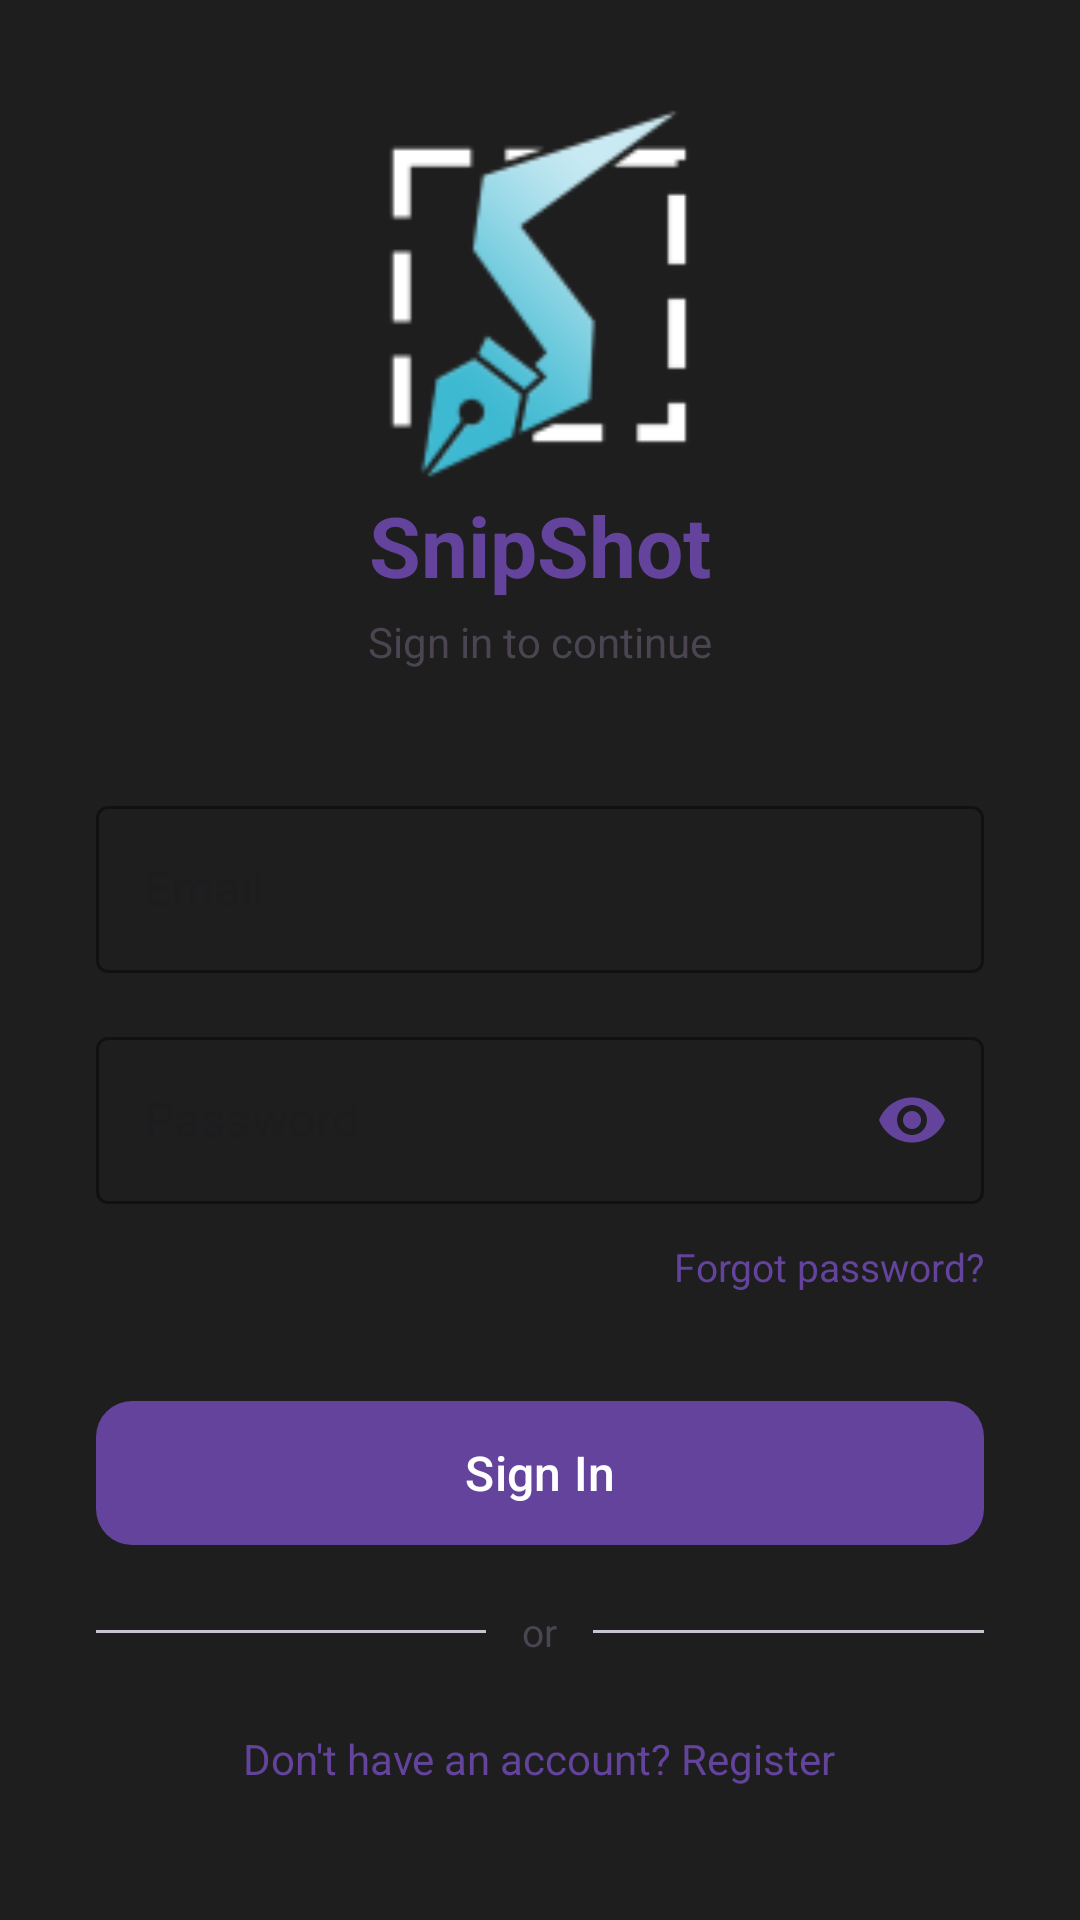

Here is an Android app screen rendered from its layout file. Give the layout XML and the strings, colors and styles it references.
<!-- AndroidManifest.xml: activity theme Theme.SnipShot -->
<!-- res/layout/activity_login.xml -->
<?xml version="1.0" encoding="utf-8"?>
<ScrollView xmlns:android="http://schemas.android.com/apk/res/android"
    xmlns:app="http://schemas.android.com/apk/res-auto"
    android:layout_width="match_parent"
    android:layout_height="match_parent"
    android:background="#1e1e1e"
    android:fillViewport="true">

    <LinearLayout
        android:layout_width="match_parent"
        android:layout_height="wrap_content"
        android:orientation="vertical"
        android:padding="32dp"
        android:gravity="center">

        
        <ImageView
            android:layout_width="125dp"
            android:layout_height="125dp"
            android:src="@drawable/ic_launcher_foreground_bitmap"
            android:scaleType="fitCenter"
            android:clipToOutline="true"
            android:layout_marginBottom="2dp"
            android:contentDescription="SnipShot logo" />

        
        <TextView
            android:layout_width="wrap_content"
            android:layout_height="wrap_content"
            android:text="SnipShot"
            android:textSize="28sp"
            android:textStyle="bold"
            android:textColor="@color/primary"
            android:layout_marginBottom="4dp" />

        
        <TextView
            android:layout_width="wrap_content"
            android:layout_height="wrap_content"
            android:text="Sign in to continue"
            android:textSize="14sp"
            android:textColor="@color/on_surface_variant"
            android:layout_marginBottom="40dp" />

        
        <com.google.android.material.textfield.TextInputLayout
            android:id="@+id/email_input_layout"
            style="@style/Widget.MaterialComponents.TextInputLayout.OutlinedBox"
            android:layout_width="match_parent"
            android:layout_height="wrap_content"
            android:layout_marginBottom="16dp"
            android:hint="Email"
            app:boxStrokeColor="@color/primary"
            app:hintTextColor="@color/primary">

            <com.google.android.material.textfield.TextInputEditText
                android:id="@+id/email_input"
                android:layout_width="match_parent"
                android:layout_height="wrap_content"
                android:inputType="textEmailAddress"
                android:textColor="@color/white" />

        </com.google.android.material.textfield.TextInputLayout>

        
        <com.google.android.material.textfield.TextInputLayout
            android:id="@+id/password_input_layout"
            style="@style/Widget.MaterialComponents.TextInputLayout.OutlinedBox"
            android:layout_width="match_parent"
            android:layout_height="wrap_content"
            android:layout_marginBottom="8dp"
            android:hint="Password"
            app:boxStrokeColor="@color/primary"
            app:hintTextColor="@color/primary"
            app:passwordToggleEnabled="true"
            app:passwordToggleTint="@color/primary">

            <com.google.android.material.textfield.TextInputEditText
                android:id="@+id/password_input"
                android:layout_width="match_parent"
                android:layout_height="wrap_content"
                android:inputType="textPassword"
                android:textColor="@color/white" />

        </com.google.android.material.textfield.TextInputLayout>

        
        <TextView
            android:id="@+id/tv_forgot_password"
            android:layout_width="wrap_content"
            android:layout_height="wrap_content"
            android:layout_gravity="end"
            android:text="Forgot password?"
            android:textSize="13sp"
            android:textColor="@color/primary"
            android:layout_marginBottom="28dp"
            android:paddingVertical="4dp" />

        
        <com.google.android.material.button.MaterialButton
            android:id="@+id/btn_login"
            android:layout_width="match_parent"
            android:layout_height="56dp"
            android:text="Sign In"
            android:textSize="16sp"
            android:textColor="@color/white"
            app:backgroundTint="@color/primary"
            app:cornerRadius="12dp"
            android:layout_marginBottom="16dp" />

        
        <ProgressBar
            android:id="@+id/progress_bar"
            android:layout_width="wrap_content"
            android:layout_height="wrap_content"
            android:layout_marginBottom="16dp"
            android:indeterminateTint="@color/primary"
            android:visibility="gone" />

        
        <LinearLayout
            android:layout_width="match_parent"
            android:layout_height="wrap_content"
            android:orientation="horizontal"
            android:gravity="center_vertical"
            android:layout_marginBottom="16dp">

            <View
                android:layout_width="0dp"
                android:layout_height="1dp"
                android:layout_weight="1"
                android:background="@color/outline_variant" />

            <TextView
                android:layout_width="wrap_content"
                android:layout_height="wrap_content"
                android:text="or"
                android:textSize="13sp"
                android:textColor="@color/on_surface_variant"
                android:paddingHorizontal="12dp" />

            <View
                android:layout_width="0dp"
                android:layout_height="1dp"
                android:layout_weight="1"
                android:background="@color/outline_variant" />

        </LinearLayout>

        
        <TextView
            android:id="@+id/tv_register_link"
            android:layout_width="wrap_content"
            android:layout_height="wrap_content"
            android:text="Don't have an account? Register"
            android:textSize="14sp"
            android:textColor="@color/primary"
            android:paddingVertical="8dp" />

    </LinearLayout>

</ScrollView>
<!-- resources referenced by this layout -->
<resources>
  <color name="on_surface_variant">#4A4551</color>
  <color name="outline_variant">#CCC3D2</color>
  <color name="primary">#63439C</color>
  <color name="white">#FFFFFFFF</color>
  <!-- drawable ic_launcher_foreground_bitmap: png bitmap (drawable, 6034 bytes) -->
  <style name="Theme.SnipShot" parent="Theme.Material3.DayNight.NoActionBar">
          
          <item name="colorPrimary">@color/primary</item>
          <item name="colorSecondary">@color/secondary</item>
          <item name="colorSecondaryContainer">@color/secondary_container</item>
          <item name="colorOnSecondaryContainer">@color/on_secondary_container</item>
          <item name="android:windowBackground">@color/background</item>
          <item name="colorSurface">@color/surface</item>
          <item name="colorOutline">@color/outline</item>
          <item name="colorOutlineVariant">@color/outline_variant</item>
          <item name="colorControlNormal">@android:color/white</item>
      </style>
  <color name="secondary">#615C6F</color>
  <color name="secondary_container">#E7DFF6</color>
  <color name="on_secondary_container">#676275</color>
  <color name="background">#F9F9FB</color>
  <color name="surface">#F9F9FB</color>
  <color name="outline">#7B7582</color>
</resources>
